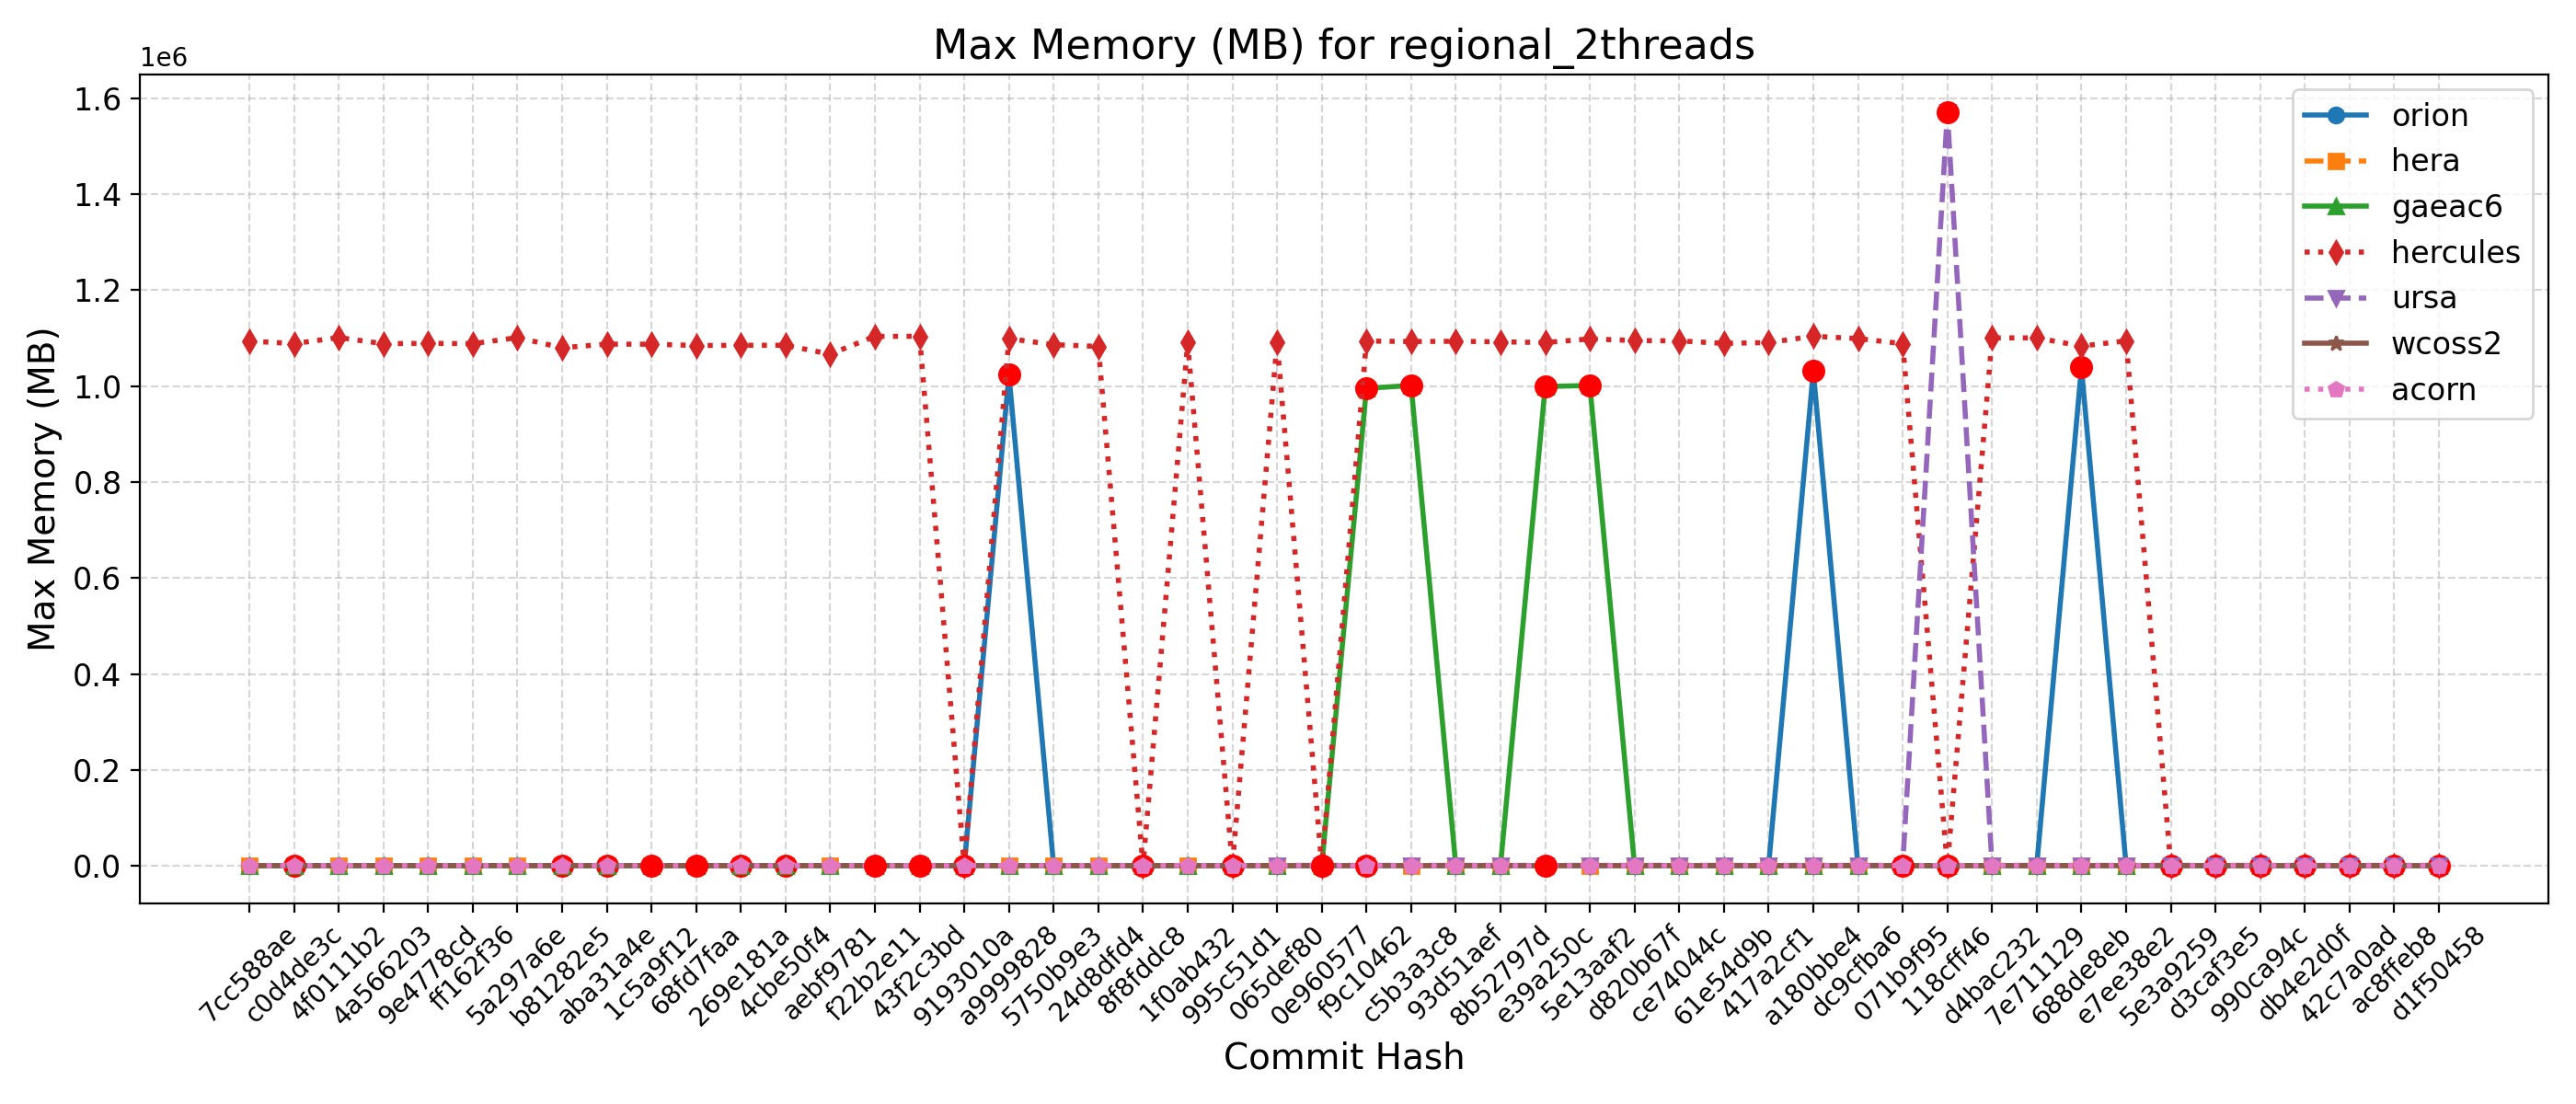

Source data for this figure (header and first rows):
Hash, Date, Message, orion, hera, gaeac6, hercules, derecho, ursa, wcoss2, acorn
d1f50458, 2025-09-23, Automatically add new PRs to WM PR Proje…, 1026, 1080, 1001, 1085, , 1567, 989, 988
ac8ffeb8, 2025-09-23, Update default_vars for stochastic physi…, 1026, 1080, 1001, 1085, , 1567, 989, 988
42c7a0ad, 2025-09-22, Send surface ocean currents to ATM for S…, 1042, 1083, 1001, 1077, , 1567, 986, 991
db4e2d0f, 2025-09-18, Replace icplocn2atm (integer) with use_o…, 1028, 1077, 987, 1088, , 1566, 987, 990
990ca94c, 2025-09-16, Update tests such that LSM and LANDICE a…, 1026, 1088, 1015, 1085, , 1569, 988, 990
d3caf3e5, 2025-09-15, update mom6 to its main repo. 20250818 c…, 1043, 1096, 1011, 1106, , 1568, 986, 991
5e3a9259, 2025-09-10, Introduce tuning parameter for convectiv…, 1040, 1080, 1002, 1090, , 1569, 1000, 989
e7ee38e2, 2025-09-08, Scale-aware 3DTKE EDMF and TTE-EDMF GFS …, 1032, 1090, 996, 1094072, , 1569, 1004, 991
688de8eb, 2025-09-04, Fix default cdmbgwd settings (#2788), 1038608, 1099, 1013, 1083248, , 1568, 1000, 989
7e711129, 2025-09-02, Use container with spack stack 1.9.2 (#2…, 1036, 1085, 994, 1100312, , 1568, 1002, 991
d4bac232, 2025-08-29, MPAS dycore + Atmosphere Generalization …, 1036, 1085, 994, 1100312, , 1568, 1002, 991
118cff46, 2025-08-25, Add FV3 grid mask for regional domains t…, 1039, 1101, 998, 1089, , 1571092, 993, 997
071b9f95, 2025-08-22, Fix Restart IAU and Ultra-Low Reproducib…, 1031, 1079, 1006, 1088252, , 1575, 1009, 992
dc9cfba6, 2025-08-19, Update CICE through 2025-07 and switch t…, 1031, 1080, 998, 1098888, , 1566, 991, 991
a180bbe4, 2025-08-15, FV3: Fix Prate_avg and UPP call freq + F…, 1031196, 1087, 1003, 1103716, , 1564, 994, 996
417a2cf1, 2025-08-13, Fix conus13km tests restart and decompos…, 1031, 1091, 996, 1090604, , 1565, 991, 992
61e54d9b, 2025-08-11, Add two-way ocean-wave coupling feature …, 1020, 1078, 1000, 1088924, , 1566, 990, 993
ce74044c, 2025-08-06, Create a user-friendly "process model" t…, 1037, 1093, 1003, 1094100, , 1563, 990, 993
d820b67f, 2025-08-01, Update GOCART to v2.4.3 (#2819), 1055, 1082, 1007, 1094788, , 1552, 990, 995
5e13aaf2, 2025-07-29, Update DATM meshes and switch to bilinea…, 1030, 1079, 1001196, 1098136, , 1555, 1000, 993
e39a250c, 2025-07-24, Update FV3 hash to include UPP ss192/Urs…, 1035, 1094, 999068, 1090660, , 1550, 992, 1007
8b52797d, 2025-07-21, Combination of 2684,2707,2771 (MERRA2 3-…, 1041, 1080, 999, 1092140, , 1548, 993, 995
93d51aef, 2025-07-17, Exporting Canopy Variables from AQM to F…, 1029, 1089, 1007, 1093260, , 1555, 993, 997
c5b3a3c8, 2025-07-14, GFDLMP-v3 and TEMPO MP microphysics (#25…, 1030, 1085, 1001224, 1092788, , 1557, 996, 994
f9c10462, 2025-07-11, Combination of several CCPP-physics PRs …, 1031, 1079, 995284, 1093696, , 1558, 1009, 994
0e960577, 2025-07-09, Combination #2777 (maintask writes CMEPS…, 1030, 1080, 1006, 1092, , 1557, 992, 1007
065def80, 2025-07-07, Port UFS-WM to Ursa (#2471), 1043, 1076, 1002, 1091892, , 1556, 977, 995
995c51d1, 2025-07-03, Upgrade UFS-WM to spack-stack/1.9.2 (#26…, 1043, 1076, 1002, 1091, , , 977, 995
1f0ab432, 2025-07-01, Reduce WW3 memory use (#2624), 1031, 1091, 1004, 1090548, , , 985, 1002
8f8fddc8, 2025-06-30, Bring in scale-aware 3DTKE related chang…, 1028, 1066, 1003, 1104, , , 993, 993
24d8dfd4, 2025-06-26, Slight modification in orographic gravit…, 1023, 1069, 1001, 1082500, , , 998, 991
5750b9e3, 2025-06-20, gcycle update (#2747), 1013, 1065, 1001, 1086256, , , 981, 993
a9999828, 2025-06-12, Add a new parameter in dycore to control…, 1024052, 1082, 1015, 1098744, , , 994, 993
9193010a, 2025-06-06, In Noah-MP, set zero for canopy liquid a…, 1017, 1070, 1001, 1096, , , 1001, 990
43f2c3bd, 2025-06-04, Urgent Documentation Update for HSD Capa…, 1018, 1073, 1011, 1103572, , , 989, 1007
f22b2e11, 2025-06-02, Bug fix for surface roughness calculatio…, 1018, 1073, 1011, 1103572, , , 989, 1007
aebf9781, 2025-05-27, Fix bug to improve wave initialization b…, 1024, 1057, 1018, 1066496, , , 987, 991
4cbe50f4, 2025-05-23, Add idealized, regional tropical cyclone…, 1012, 1052, 998, 1084924, , , 983, 996
269e181a, 2025-05-23, Add GFSv17 IAU restart tests without wav…, 1012, 1052, 998, 1084924, , , 983, 996
68fd7faa, 2025-05-15, Enable Hera, Hercules Gnu tests: cpld_de…, 1024, 1073, 1012, 1084460, , , 1005, 1004
1c5a9f12, 2025-05-09, Add "ultra low" coupled configurations t…, 1024, 1068, 1012, 1087156, , , 1005, 1004
aba31a4e, 2025-05-06, Resolve miscellaneous WM issues and upda…, 1026, 1052, 997, 1087276, , , 988, 994
b81282e5, 2025-05-05, Switch to vector remapping and bilinear …, 1026, 1052, 997, 1079772, , , 988, 994
5a297a6e, 2025-05-02, improve coupled model startup cost for w…, 1035, 1055, 1003, 1100936, , , 993, 994
ff162f36, 2025-05-01, NSSL MP scheme updates + Stochastic Phys…, 1022, 1070, 999, 1088296, , , 1000, 1002
9e4778cd, 2025-04-25, Loosen restriction on optional arguments…, 1022, 1055, 1002, 1088896, , , 992, 991
4a566203, 2025-04-23, CMake Atmosphere Dycore Generalization +…, 1036, 1054, 1004, 1088244, , , 991, 995
4f0111b2, 2025-04-21, Add CMEPS log file at restart write; IAU…, 1040, 1068, 1007, 1101048, , , 986, 993
c0d4de3c, 2025-04-18, Update mom6 to its main repository 20250…, 1022, 1052, 1002, 1088376, , , 988, 990
7cc588ae, 2025-04-16, Add PIO configuration variables for CMEP…, 1034, 1081, 1002, 1093748, , , 995, 990
